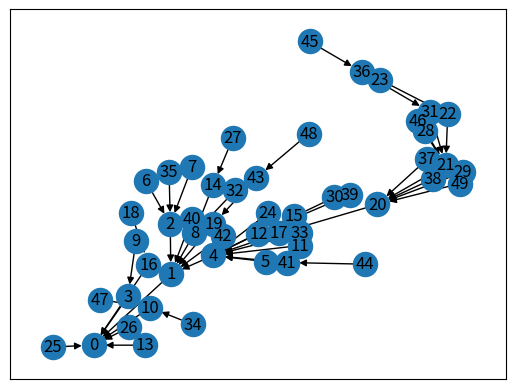

Generate this figure with matplotlib:
import networkx as nx
import matplotlib.pyplot as plt
import time

##dwie metody reprezentacji grafu:
#1 macierz sasiedztwa
#2 lista nastepnikow

#### funkcja zwracajaca macierz sasiedztwa utworzoną z pliku podanego jako parametr
def create_neighbour_matrix(name):  #jako parametr podajemy nazwe pliku
    file = open(name, 'r')
    size =[int(x) for x in file.readline().split()]
    matrix = []
    for i in range(size[0]):
        matrix.append([])
        for j in range(size[0]):
            matrix[i].append(0)


    for line in file.readlines():
        v = [int(x) for x in line.split()]
        matrix[v[0]-1][v[1]-1] = 1
        matrix[v[1]-1][v[0]-1] = -1
    file.close()
    return matrix

#tworzenie listy następników dla grafu
def next_list(name):
    file = open(name, 'r')
    data = []
    for line in file.readlines():
        data.append([int(x) for x in line.split()])
    file.close()

    next_list = []
    for i in range(1, data[0][0] + 1):
        vnext = [i]  # tymczasowa lista nastepnikow danego wierzcholka
        for pair in data[1:]:
            if pair[0] == i:
                vnext.append(pair[1])
        vnext[1:] = sorted(vnext[1:])
        next_list.append(vnext)
    return next_list

## tworzenie listy poprzednikow dla grafu
def previous_list(name):
    file = open(name, 'r')
    data = []
    for line in file.readlines():
        data.append([int(x) for x in line.split()])
    file.close()
    previous_list = []
    for i in range(1, data[0][0] + 1):
        vprevious = [i]  # tymczasowa lista poprzednikow danego wierzcholka
        for pair in data[1:]:
            if pair[1] == i:
                vprevious.append(pair[0])
        vprevious[1:] = sorted(vprevious[1:])
        previous_list.append(vprevious)
    return previous_list


#twoorzenie macierzy grafu
'''def create_graph_matrix(name):
    file = open(name, 'r')
    data = []
    for line in file.readlines():
        data.append([int(x) for x in line.split()])
    file.close()

    #lista nastepnikow
    next_list = []
    for i in range(1, data[0][0]+1):
        vnext = [i]     #tymczasowa lista nastepnikow danego wierzcholka
        for pair in data[1:]:
            if pair[0] == i:
                vnext.append(pair[1])
        vnext[1:] = sorted(vnext[1:])
        next_list.append(vnext)

    #lista poprzednikow
    previous_list = []
    for i in range(1, data[0][0]+1):
        vprevious = [i]     #tymczasowa lista poprzednikow danego wierzcholka
        for pair in data[1:]:
            if pair[1] == i:
                vprevious.append(pair[0])
        vprevious[1:] = sorted(vprevious[1:])
        previous_list.append(vprevious)

    #lista braku incydencji
    noIncident_list = []
    for i in range(1, data[0][0]+1):
        vnoIncident = [i]       #tymczasowalista wierzcholkow nieincydentnych dla danego wierzcholka
        for j in range(1, data[0][0]+1):
            if not j in next_list[i-1][1:] and not j in previous_list[i-1][1:]:
                vnoIncident.append(j)
        vnoIncident[1:] = sorted(vnoIncident[1:])
        noIncident_list.append(vnoIncident)

    #macierz
    matrix = []
    #wyelnienie macierzy zearami
    for i in range(data[0][0]):
        matrix.append([])
        for j in range(data[0][0] + 3):
            matrix[i].append(0)
    #dalsze wypelnianie maciezrzy
    for i in range(data[0][0]):
        #obsluga listy nastepnikow
        for j in next_list[i][1:]:
            matrix[i][j-1] = next_list[i][-1]
        matrix[i][data[0][0]] = next_list[i][1]
        #obsulga listy poprzednikow
        for j in previous_list[i][1:]:
            matrix[i][j-1] = previous_list[i][-1] + data[0][0]
        matrix[i][data[0][0]+1] = previous_list[i][1]
        #obsluga isty nieincydentnych
        for j in noIncident_list[i][1:]:
            matrix[i][j-1] = -(noIncident_list[i][-1])
        matrix[i][data[0][0]+2] = noIncident_list[i][1]
    return matrix'''
#algorytm DFS dla macierzy somsiedztwa`
def DFS_neighbour_matrix(matrix):
    current = 1
    #wybor pierwszego wierzcholka
    for i in range(len(matrix)):
        if not -1 in matrix[i]:
            current = i+1
            break
    queue = []
    stack = []
    res = []
    while len(matrix) > len(stack):
        for i in range(len(matrix)):
            if matrix[current-1][i] == 1 and i+1 not in stack:
                if i+1 in queue:
                    print("graf zawiera petle, sortowanie niemozliwe")
                    return
                queue.append(current)
                current = i+1
                break
        help = 1
        for i in range(len(matrix)):
            if matrix[current-1][i] == 1 and i+1 not in stack:
                help = 0
                break
        if help == 1:
            stack.append(current)
            if len(queue) > 0:
                current = queue.pop()
            else:
                for i in range(len(matrix)):        #ponowny wybor pierwszego wierzcholka, jesli jest wiecejniz 1
                    if not -1 in matrix[i] and not i+1 in stack:    #z zerowym stopniem wejsciowym
                        current = i + 1
                        break

    return stack[-1::-1]

#algorytm DEL dla macierzy somsiedztwa
def DEL_neighbour_matrix(matrix):
    res = []
    current = 1
    while len(res) < len(matrix):
        for i in range(len(matrix)):
            help = 0
            if not -1 in matrix[i] and not i+1 in res:
                current = i+1
                res.append(current)
                help += 1
                break
        if help == 0:
            print('cykl')
            return

        for i in range(len(matrix)):
            matrix[i][current-1] = 0
    return res

#fuunkcja pomocnicza zwracajaca pierwszy wierzcholek z zerowym stopniem wejsciowym,
# którego nie ma w lisci epodanej jako parametr(dla listy nasteonikow
def first_node(next_list, data_list):
    for i in range(1,len(next_list)+1):
        tmp = 1
        if i in data_list:
            continue
        for j in range(1,len(next_list)):
            if i in next_list[j][1:]:
                tmp = 0
                break
        if tmp == 1:
            return i
    return 0

# algorytm DFS dla listy nastepnikow
def DFS_for_next_list(list):
    stack = []
    queue = []
    current = first_node(list,[])
    while len(list) > len(stack):
        while len(list[current-1]) > 1:
            if list[current-1][1] in stack:
                del list[current-1][1]
                continue
            queue.append(current)
            tmp = list[current-1][1]
            del list[current-1][1]
            current = tmp

        stack.append(current)
        if len(queue) > 0:
            current = queue.pop()
        else:
            current = first_node(list,stack)
        if current == 0:
            return stack[-1::-1]

#algorytm DEL dla listy nastepnikow
def DEL_for_next_list(list):
    stack = []
    while len(stack) < len(list):
        current = first_node(list, stack)
        stack.append(current)
        list[current-1] = [current]
    return stack

g = nx.gnr_graph(50, 0.5)
pos = nx.spring_layout(g)
nx.draw_networkx_nodes(g, pos)
nx.draw_networkx_edges(g, pos)
nx.draw_networkx_labels(g, pos)
plt.show()
